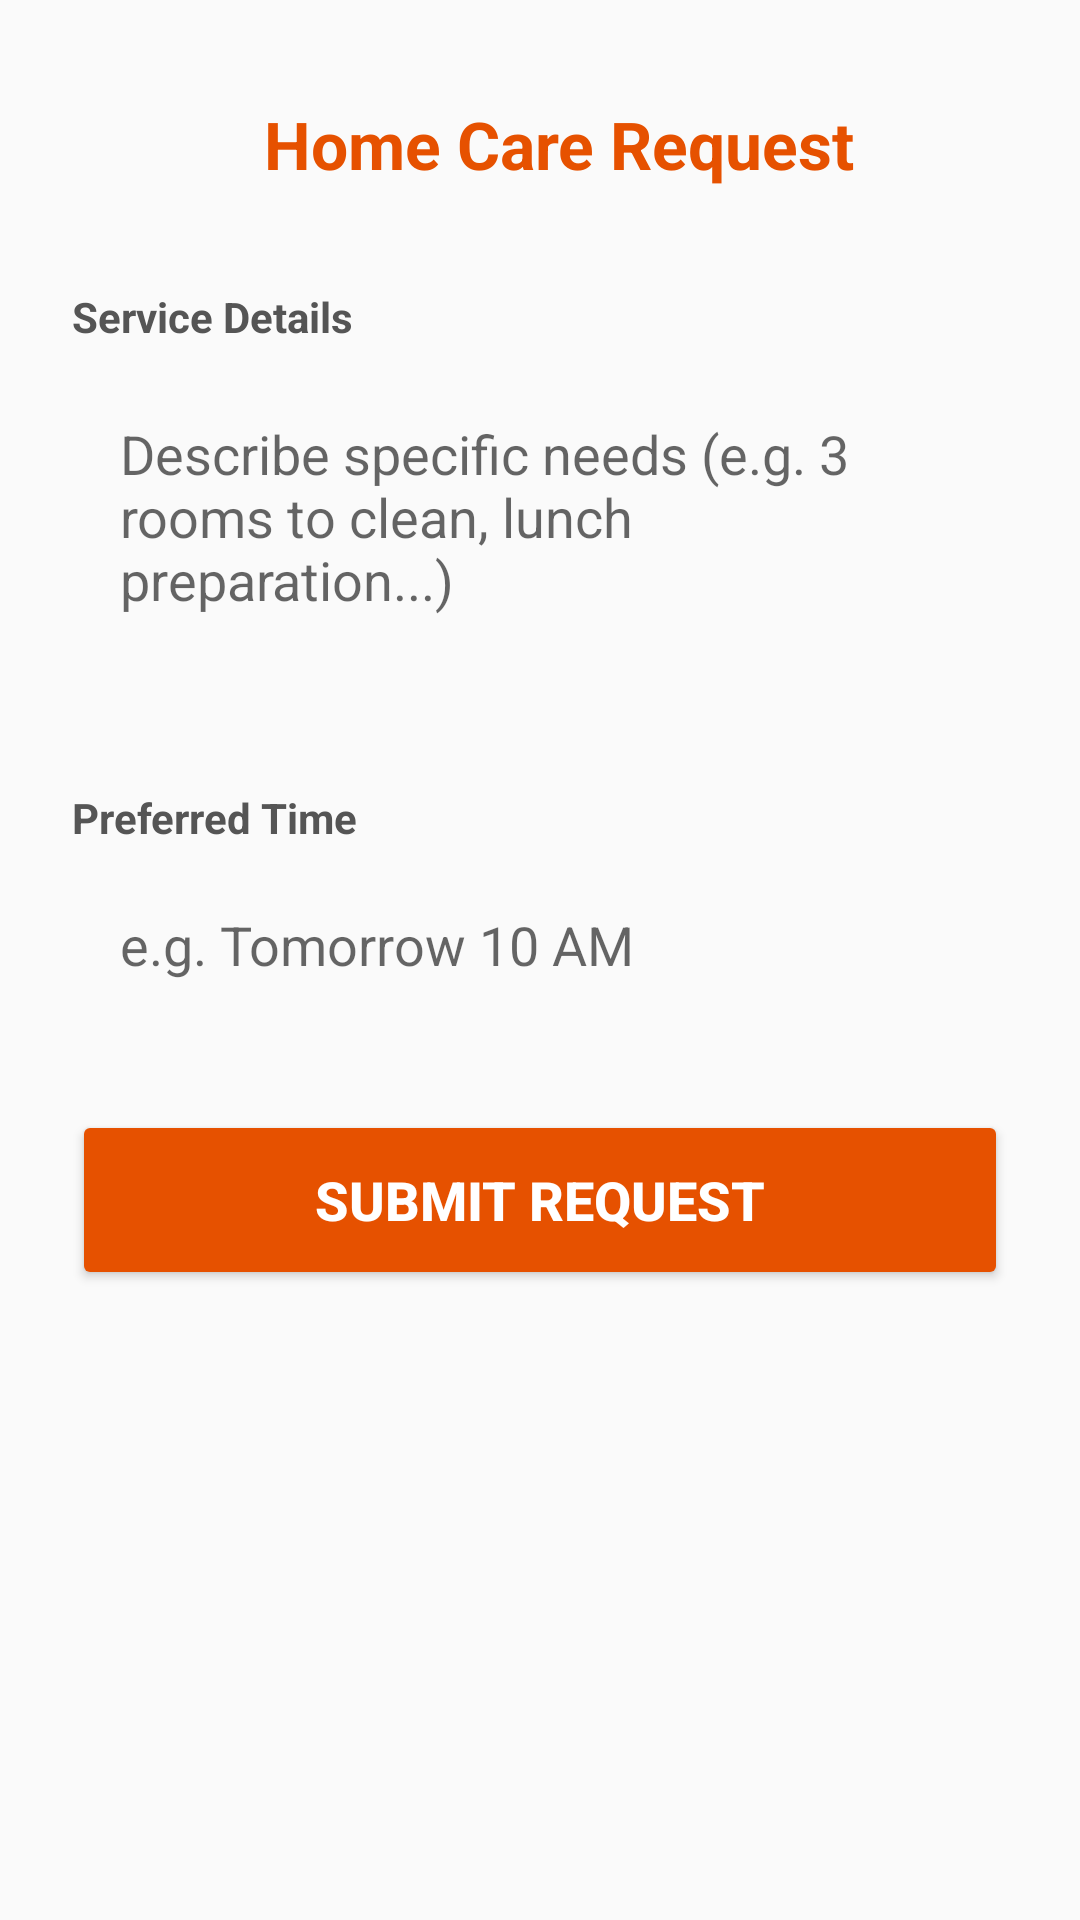

This screen was rendered from an Android layout file. Write that file and the resources it references.
<!-- AndroidManifest.xml: activity theme Theme.AppCompat.Light.NoActionBar -->
<!-- res/layout/activity_homecare_form.xml -->
<?xml version="1.0" encoding="utf-8"?>
<ScrollView xmlns:android="http://schemas.android.com/apk/res/android"
    xmlns:app="http://schemas.android.com/apk/res-auto"
    xmlns:tools="http://schemas.android.com/tools"
    android:layout_width="match_parent"
    android:layout_height="match_parent"
    android:fillViewport="true"
    android:background="#FAFAFA">

    <LinearLayout
        android:layout_width="match_parent"
        android:layout_height="wrap_content"
        android:orientation="vertical"
        android:padding="24dp">

        
        <LinearLayout
            android:layout_width="match_parent"
            android:layout_height="wrap_content"
            android:orientation="horizontal"
            android:gravity="center_vertical"
            android:layout_marginBottom="24dp">

            <ImageButton
                android:id="@+id/btn_back"
                android:layout_width="48dp"
                android:layout_height="48dp"
                android:background="?attr/selectableItemBackgroundBorderless"
                android:src="@drawable/ic_arrow_back_24dp"
                app:tint="#333333" />

            <TextView
                android:id="@+id/text_form_title"
                android:layout_width="wrap_content"
                android:layout_height="wrap_content"
                android:text="Home Care Request"
                android:textSize="22sp"
                android:textStyle="bold"
                android:textColor="#E65100"
                android:layout_marginStart="16dp"/>
        </LinearLayout>


        
        <TextView
            android:layout_width="wrap_content"
            android:layout_height="wrap_content"
            android:text="Service Details"
            android:textColor="#555555"
            android:textStyle="bold"
            android:layout_marginBottom="8dp"/>

        <EditText
            android:id="@+id/input_details"
            android:layout_width="match_parent"
            android:layout_height="wrap_content"
             android:minHeight="120dp"
            android:background="@drawable/rounded_input_background"
            android:hint="Describe specific needs (e.g. 3 rooms to clean, lunch preparation...)"
            android:gravity="top|start"
            android:padding="16dp"
            android:layout_marginBottom="20dp"/>
            
        
        <TextView
            android:layout_width="wrap_content"
            android:layout_height="wrap_content"
            android:text="Preferred Time"
            android:textColor="#555555"
            android:textStyle="bold"
            android:layout_marginBottom="8dp"/>

        <EditText
            android:id="@+id/input_time"
            android:layout_width="match_parent"
            android:layout_height="50dp"
            android:background="@drawable/rounded_input_background"
            android:hint="e.g. Tomorrow 10 AM"
            android:paddingStart="16dp"
            android:paddingEnd="16dp"
            android:layout_marginBottom="20dp"/>


        <Button
            android:id="@+id/btn_submit_homecare"
            android:layout_width="match_parent"
            android:layout_height="60dp"
            android:text="SUBMIT REQUEST"
            android:textSize="18sp"
            android:textStyle="bold"
            android:textColor="#FFFFFF"
            android:backgroundTint="#E65100"
            android:layout_marginTop="10dp"/>

    </LinearLayout>
</ScrollView>
<!-- resources referenced by this layout -->
<resources>

</resources>
